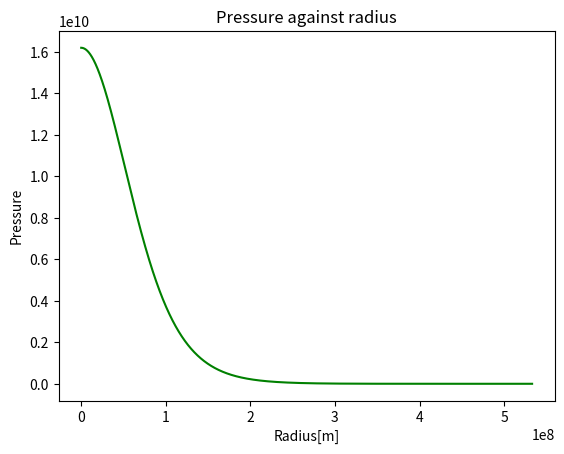
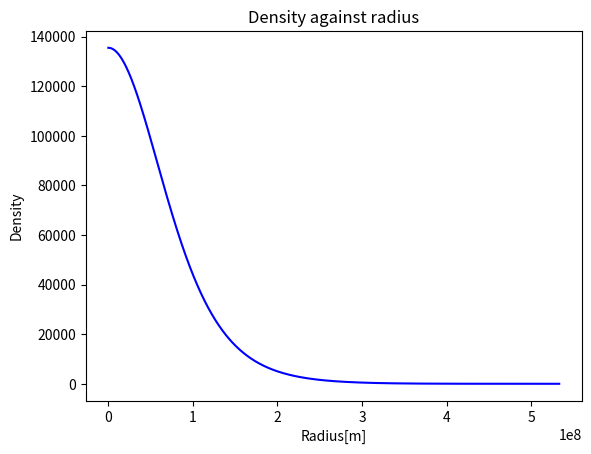
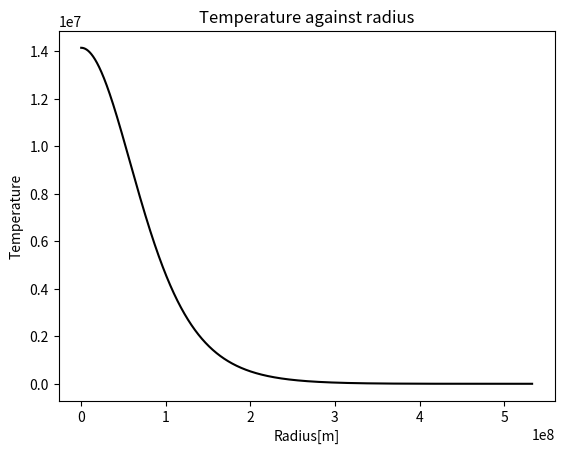
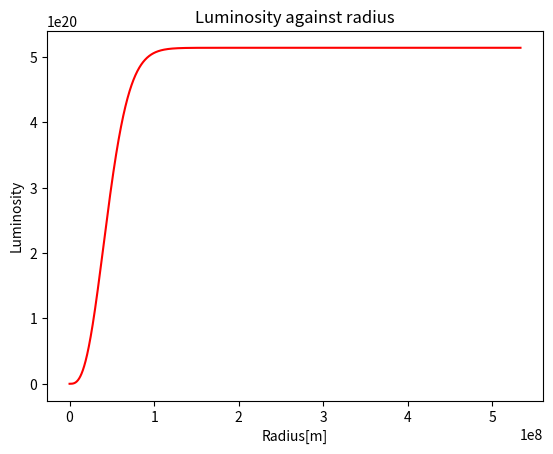

Source code (Python) for these figures, in order:
import numpy as np
import matplotlib.pyplot as plt
# Constants
G=6.67E-11
k_B=1.38E-23
m_H=1.67E-27
mu=0.62
Pi=3.141592
# Solar values
Msun=1.989E30
Rsun=7.E8
Rstar=1
Mstar=1
Rstar=Rstar*Rsun # Convert radius to solar radius
Mstar=Mstar*Msun # Convert mass to solar mass
#-----------------------------------------------------------------------------------------------------------
# Lane-Emden Solutions
#-----------------------------------------------------------------------------------------------------------
n= 3.3 # Polytrope index
# dimensionless length : xi
# dimensionless density function : theta
# the gradient of theta : dtheta_dxi
# Empty arrays
xi=[]
theta=[]
dtheta_dxi=[]

# Delta x
dxi = 0.0001
# Boundary Conditions
theta.append(1.0)
dtheta_dxi.append(0.0) 
xi.append(10E-20) # Small non-zero value to avoid division by zero error

i=0 
while theta[i] > 0:  
    i=i+1
    dtheta_dxi_val = dtheta_dxi[i-1] - ( 2.0*dtheta_dxi[i-1]/xi[i-1] + (theta[i-1])**n)*dxi
    theta_val = theta[i-1] + dtheta_dxi_val*dxi
    xi_val = xi[i-1] + dxi
    # Append new calculated values to list. This way the last value of the list will be non-zero
    dtheta_dxi.append(dtheta_dxi_val)
    theta.append(theta_val)
    xi.append(xi_val)

# Stellar Surface values
xi_1 = xi[-1]
dtheta_dxi_1 = dtheta_dxi[-1]

# Calculate constants from Lane-Emden solutions
a_n = -(xi_1/3)*(1/dtheta_dxi_1)
b_n = 1/((n+1)*xi_1*(-1*dtheta_dxi_1))
c_n = (1/(4*np.pi*(n+1)))*(-1*dtheta_dxi_1)**2

Roh_c = a_n*3*Mstar/(4*np.pi*Rstar**3)
P_c = c_n*(G*Mstar**2)/(Rstar**4)
T_c = b_n*(G*Mstar*mu*m_H)/(Rstar*k_B)

K = ((4*np.pi)**(1/n)) * (G/(n+1)) * (xi_1**(-(n+1)/n)) * (-dtheta_dxi_1**((1-n)/n)) * (Mstar**((n-1)/n)) * (Rstar**((3-n)/n)) 
K = K.real
print(Roh_c, P_c, T_c, K)

#-----------------------------------------------------------------------------------------------------------
# Polytropic model
#-----------------------------------------------------------------------------------------------------------

alpha = np.sqrt(((n+1)*K*Roh_c**((1/n)-1))/(4*np.pi*G))
radius = []
radius[:] = [x * alpha for x in xi] # List of radius from xi
pressure = []
density = []
temperature = []
luminosity = []
for i in theta:
    p = P_c*i**(n+1)
    roh = Roh_c*i**n
    T = T_c*i**n
    pressure.append(p)
    density.append(roh)
    temperature.append(T)

Ltot = 0
for i in range(len(radius)):
    L = 4.*np.pi*(radius[i])**2*(dxi*alpha)*2.6E-37*density[i]*temperature[i]**4
    Ltot = Ltot + L
    luminosity.append(Ltot)

plt.figure(1)
plt.title("Pressure against radius")
plt.xlabel("Radius[m]")
plt.ylabel("Pressure")
plt.plot(radius, pressure, label='pressure', color='green')

plt.figure(2)
plt.title("Density against radius")
plt.xlabel("Radius[m]")
plt.ylabel("Density")
plt.plot(radius, density, label='density', color='blue')

plt.figure(3)
plt.title("Temperature against radius")
plt.xlabel("Radius[m]")
plt.ylabel("Temperature")
plt.plot(radius, temperature, label='temperature', color='k')

plt.figure(4)
plt.title("Luminosity against radius")
plt.xlabel("Radius[m]")
plt.ylabel("Luminosity")
plt.plot(radius, luminosity, label='luminosity', color='red')

plt.show()
